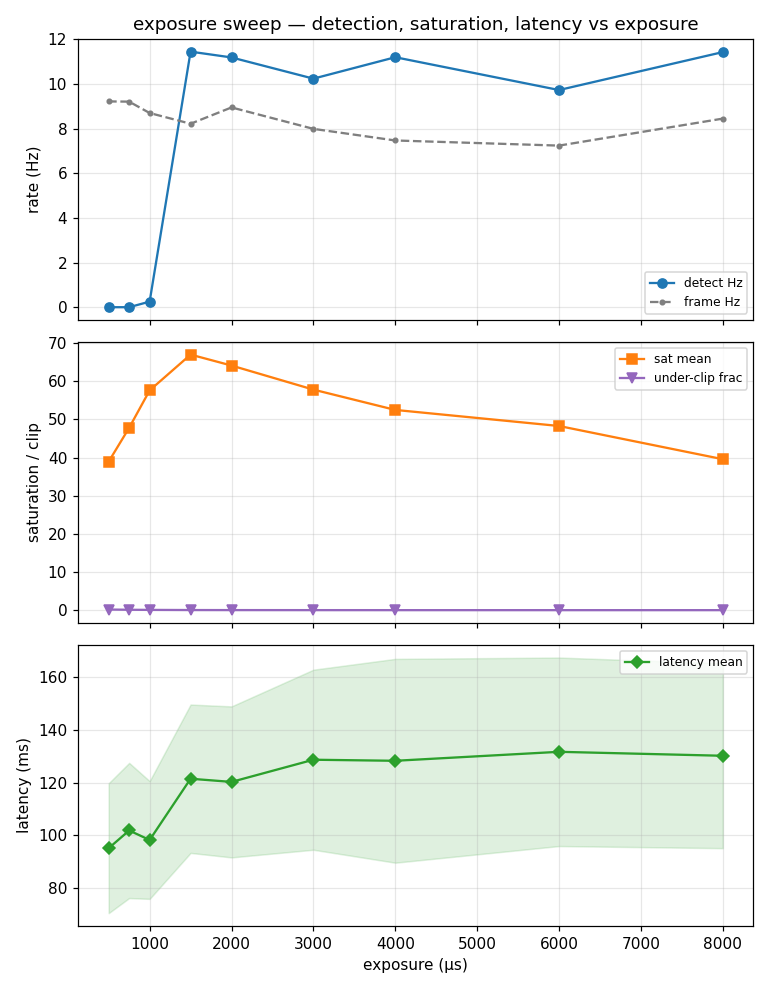

Data behind this chart, as committed beside it:
exp_us, iso, detect_hz, frame_hz, detect_frac, latency_mean, latency_std, latency_p95, sat_mean, sat_p50, val_mean, over_clip_frac, under_clip_frac, mean, tenengrad
8000, 3200, 11.43, 8.45, 1.353, 130.2, 35.0, 190.9, 39.57, 10.62, 194.2, 0.2912, 0.0007, 185.9, 40046
6000, 3200, 9.73, 7.24, 1.345, 131.7, 35.7, 186.0, 48.28, 13.79, 186.8, 0.057, 0.0019, 177.8, 40524
4000, 3200, 11.2, 7.47, 1.5, 128.3, 38.6, 185.2, 52.49, 13.34, 160.5, 0.0, 0.0038, 152.1, 33897
3000, 3200, 10.24, 7.99, 1.281, 128.7, 34.1, 195.6, 57.81, 13.25, 142.5, 0.0, 0.0074, 134.8, 28750
2000, 3200, 11.19, 8.95, 1.25, 120.3, 28.6, 167.6, 64.12, 13.51, 118.6, 0.0, 0.0177, 112.1, 21060
1500, 3200, 11.45, 8.22, 1.394, 121.5, 28.1, 170.0, 66.99, 12.85, 102, 0.0, 0.0294, 96.16, 15620
1000, 3200, 0.25, 8.7, 0.029, 98.3, 22.3, 134.2, 57.61, 12.06, 79.44, 0.0, 0.0699, 75.38, 9791
750, 3200, 0.0, 9.21, 0.0, 101.9, 25.6, 142.4, 47.81, 0.6144, 64.46, 0.0, 0.1043, 61.45, 6570
500, 3200, 0.0, 9.22, 0.0, 95.2, 24.6, 128.5, 38.95, 0.0, 44.93, 0.0, 0.1633, 42.8, 3235
